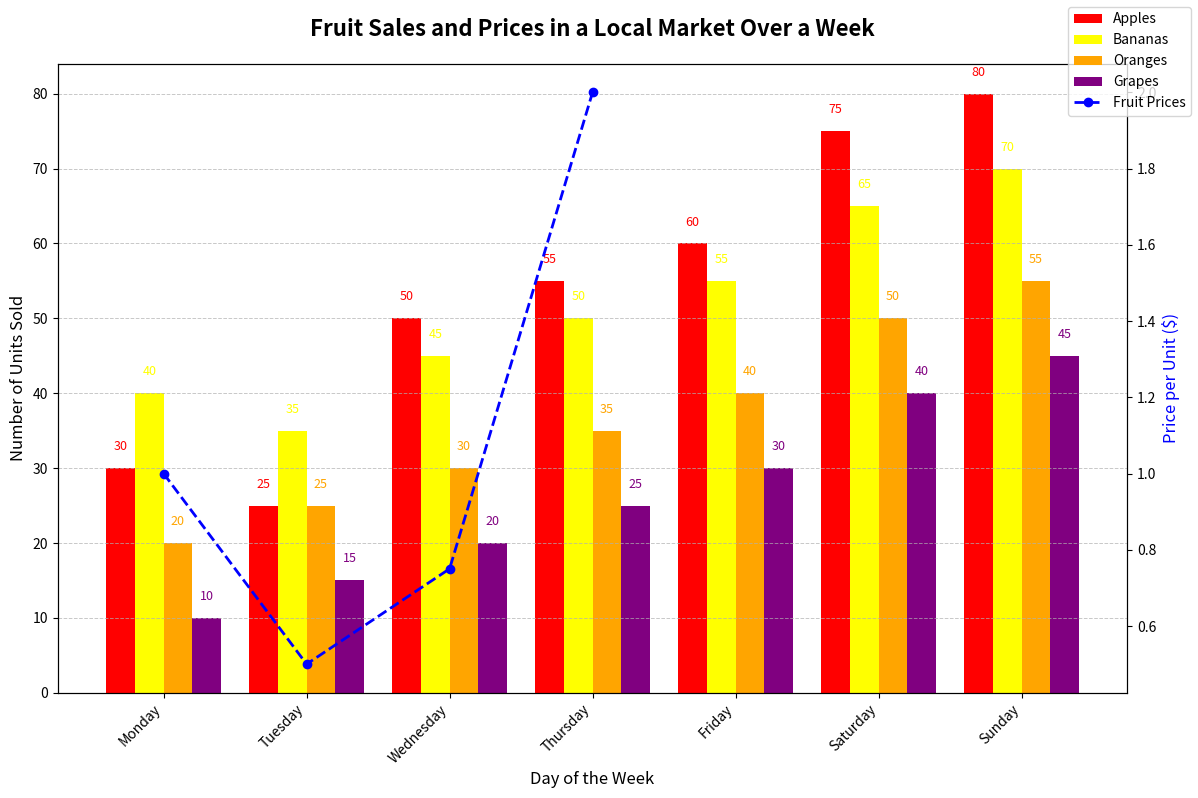

Generate this figure with matplotlib:
import matplotlib.pyplot as plt
import numpy as np

# Backstory: 
# We are investigating the popularity of different fruit types in a local market over a week. 
# We will also compare the sale prices of these fruits in a secondary axis.

# Data
days = ['Monday', 'Tuesday', 'Wednesday', 'Thursday', 'Friday', 'Saturday', 'Sunday']
fruit_types = ['Apples', 'Bananas', 'Oranges', 'Grapes']

# Sales data: lists of number of fruits sold each day 
apples_sales = [30, 25, 50, 55, 60, 75, 80]
bananas_sales = [40, 35, 45, 50, 55, 65, 70]
oranges_sales = [20, 25, 30, 35, 40, 50, 55]
grapes_sales = [10, 15, 20, 25, 30, 40, 45]

# Prices data: price per unit in dollars
fruit_prices = [1.0, 0.5, 0.75, 2.0]  # Prices of Apples, Bananas, Oranges, Grapes

# Setting up figure and primary axis
fig, ax1 = plt.subplots(figsize=(12, 8))

# Indices for placement of bars
x_indexes = np.arange(len(days))
width = 0.2  # width of bars

# Bar plots for each fruit type
ax1.bar(x_indexes - 1.5*width, apples_sales, width=width, color='red', label='Apples')
ax1.bar(x_indexes - 0.5*width, bananas_sales, width=width, color='yellow', label='Bananas')
ax1.bar(x_indexes + 0.5*width, oranges_sales, width=width, color='orange', label='Oranges')
ax1.bar(x_indexes + 1.5*width, grapes_sales, width=width, color='purple', label='Grapes')

# Set up secondary axis for prices
ax2 = ax1.twinx()

# Plot fruit prices on secondary axis
ax2.plot(fruit_types, fruit_prices, 'o--', color='blue', lw=2, label='Fruit Prices')

# Titles and labels
ax1.set_title('Fruit Sales and Prices in a Local Market Over a Week', fontsize=16, fontweight='bold', pad=20)
ax1.set_xlabel('Day of the Week', fontsize=12)
ax1.set_ylabel('Number of Units Sold', fontsize=12)
ax2.set_ylabel('Price per Unit ($)', fontsize=12, color='blue')

# Customizing ticks and gridlines
ax1.set_xticks(x_indexes)
ax1.set_xticklabels(days, rotation=45, ha='right')
ax1.yaxis.grid(True, linestyle='--', linewidth=0.7, alpha=0.7)

# Adding legends
fig.legend(loc='upper right')

# Annotating each bar with the sales numbers for clarity
for i, sales in enumerate(apples_sales):
    ax1.text(i - 1.5*width, apples_sales[i] + 2, f'{apples_sales[i]}', ha='center', va='bottom', fontsize=9, color='red')
for i, sales in enumerate(bananas_sales):
    ax1.text(i - 0.5 * width, bananas_sales[i] + 2, f'{bananas_sales[i]}', ha='center', va='bottom', fontsize=9, color='yellow')
for i, sales in enumerate(oranges_sales):
    ax1.text(i + 0.5 * width, oranges_sales[i] + 2, f'{oranges_sales[i]}', ha='center', va='bottom', fontsize=9, color='orange')
for i, sales in enumerate(grapes_sales):
    ax1.text(i + 1.5 * width, grapes_sales[i] + 2, f'{grapes_sales[i]}', ha='center', va='bottom', fontsize=9, color='purple')

# Adjusting layout
plt.tight_layout()

# Display the plot
plt.show()
